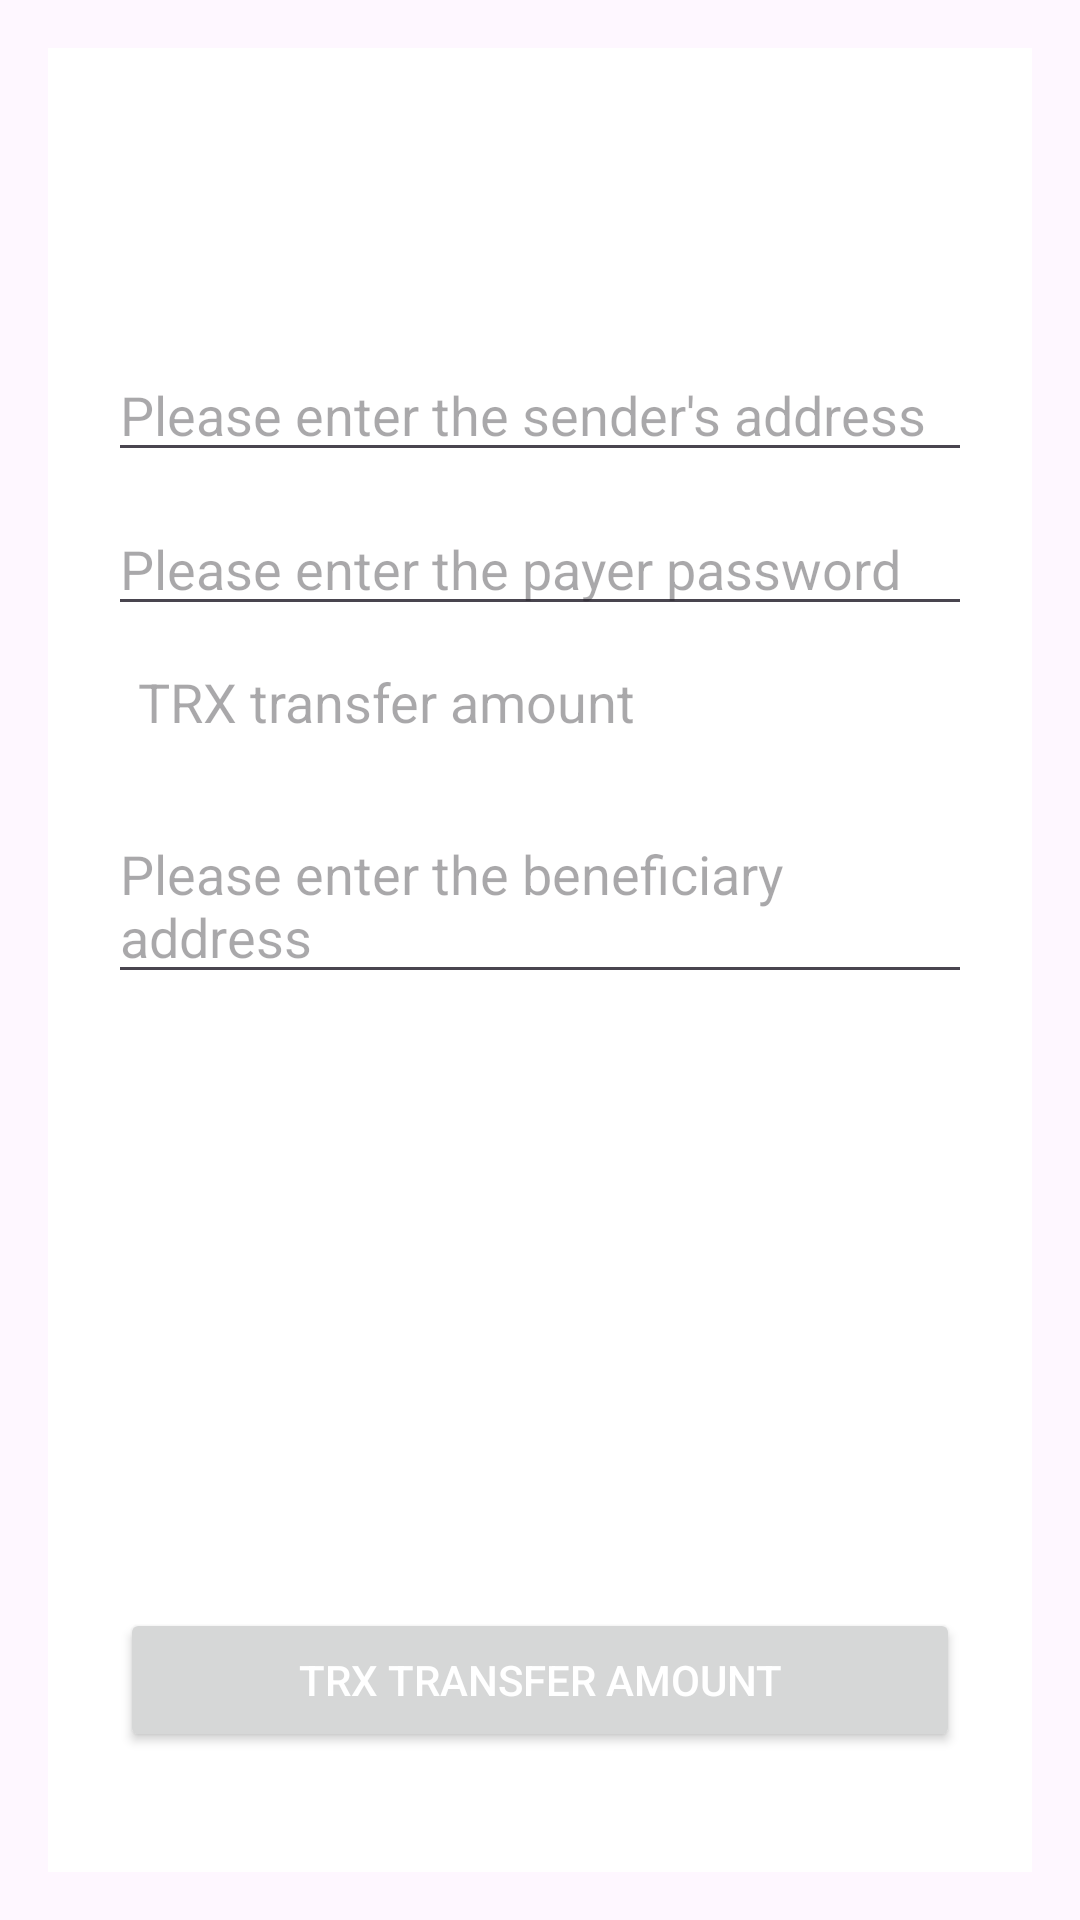

This screen was rendered from an Android layout file. Write that file and the resources it references.
<!-- AndroidManifest.xml: application theme Theme.TRON -->
<!-- res/layout/send_trx.xml -->
<?xml version="1.0" encoding="utf-8"?>
<androidx.constraintlayout.widget.ConstraintLayout xmlns:android="http://schemas.android.com/apk/res/android"
    xmlns:tools="http://schemas.android.com/tools"
    android:layout_width="match_parent"
    android:layout_height="match_parent"
    android:padding="16dp">

    <LinearLayout
        android:layout_width="match_parent"
        android:layout_height="match_parent"
        android:background="@color/white"
        android:orientation="vertical">

        <EditText
            android:id="@+id/address"
            android:layout_width="match_parent"
            android:layout_height="wrap_content"
            android:layout_marginStart="20dp"
            android:layout_marginTop="100dp"
            android:layout_marginEnd="20dp"
            android:hint="Please enter the sender's address" />

        <EditText
            android:id="@+id/password"
            android:layout_width="match_parent"
            android:layout_height="wrap_content"
            android:layout_marginStart="20dp"
            android:layout_marginTop="10dp"
            android:layout_marginEnd="20dp"
            android:hint="@string/please_enter_the_payer_password"
            android:inputType="textPassword"/>

        <LinearLayout
            android:layout_width="match_parent"
            android:layout_height="wrap_content"
            android:layout_marginStart="20dp"
            android:layout_marginEnd="20dp"
            android:orientation="horizontal"
            android:weightSum="3">


            <EditText
                android:id="@+id/trxAmount"
                android:layout_width="wrap_content"
                android:layout_height="wrap_content"
                android:layout_marginStart="10dp"
                android:layout_marginTop="10dp"
                android:layout_marginEnd="20dp"
                android:layout_weight="1"
                android:background="@null"
                android:hint="@string/trx_transfer_amount"
                android:inputType="numberDecimal"
                android:paddingTop="3dp"
                android:paddingBottom="3dp" />


        </LinearLayout>

        <EditText
            android:id="@+id/receiverAddress"
            android:layout_width="match_parent"
            android:layout_height="wrap_content"
            android:layout_marginStart="20dp"
            android:layout_marginTop="20dp"
            android:layout_marginEnd="20dp"
            android:hint="@string/please_enter_the_beneficiary_address"/>

        <TextView
            android:id="@+id/result"
            android:layout_width="wrap_content"
            android:layout_height="wrap_content"
            android:layout_marginStart="20dp"
            android:layout_marginTop="10dp"
            />
        <View
            android:layout_width="0dp"
            android:layout_height="0dp"
            android:layout_weight="1"/>

        <Button
            android:id="@+id/sendTrx"
            android:layout_width="match_parent"
            android:layout_height="wrap_content"
            android:layout_gravity="center"
            android:layout_marginLeft="24dp"
            android:layout_marginTop="20dp"
            android:layout_marginRight="24dp"
            android:layout_marginBottom="40dp"
            android:text="@string/trx_transfer_amount"
            android:textColor="@color/white" />


    </LinearLayout>
</androidx.constraintlayout.widget.ConstraintLayout>
<!-- resources referenced by this layout -->
<resources>
  <color name="white">#FFFFFFFF</color>
  <string name="please_enter_the_beneficiary_address">Please enter the beneficiary address</string>
  <string name="please_enter_the_payer_password">Please enter the payer password</string>
  <string name="trx_transfer_amount">TRX transfer amount</string>
  <style name="Theme.TRON" parent="Base.Theme.TRON" />
  <style name="Base.Theme.TRON" parent="Theme.Material3.DayNight.NoActionBar">
          
          
      </style>
</resources>
